Labelled photos from "attack_train_specs_split", an image-classification folder in isxrh/Covid19. The possible labels are: negative, positive.

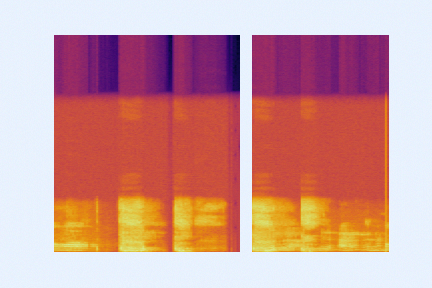
Label: positive

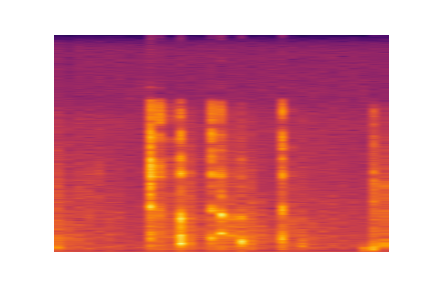
Label: positive

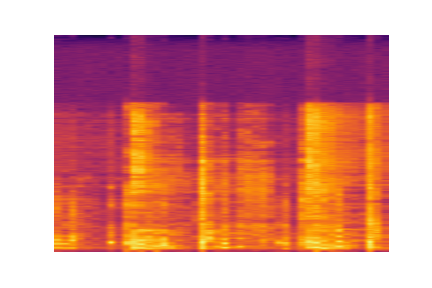
Label: positive

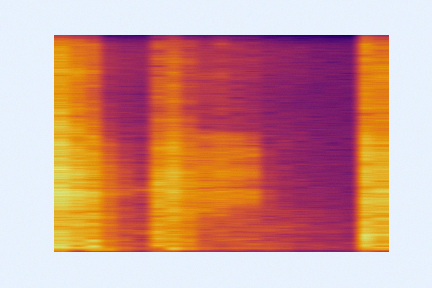
Label: negative

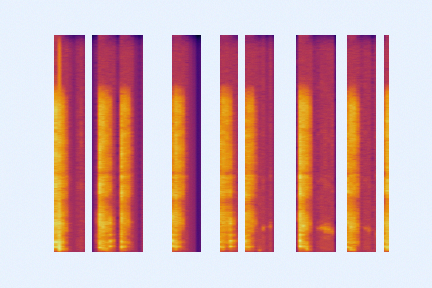
Label: negative

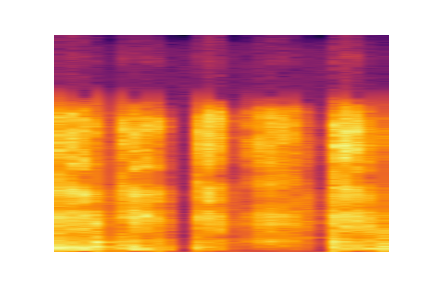
Label: negative
